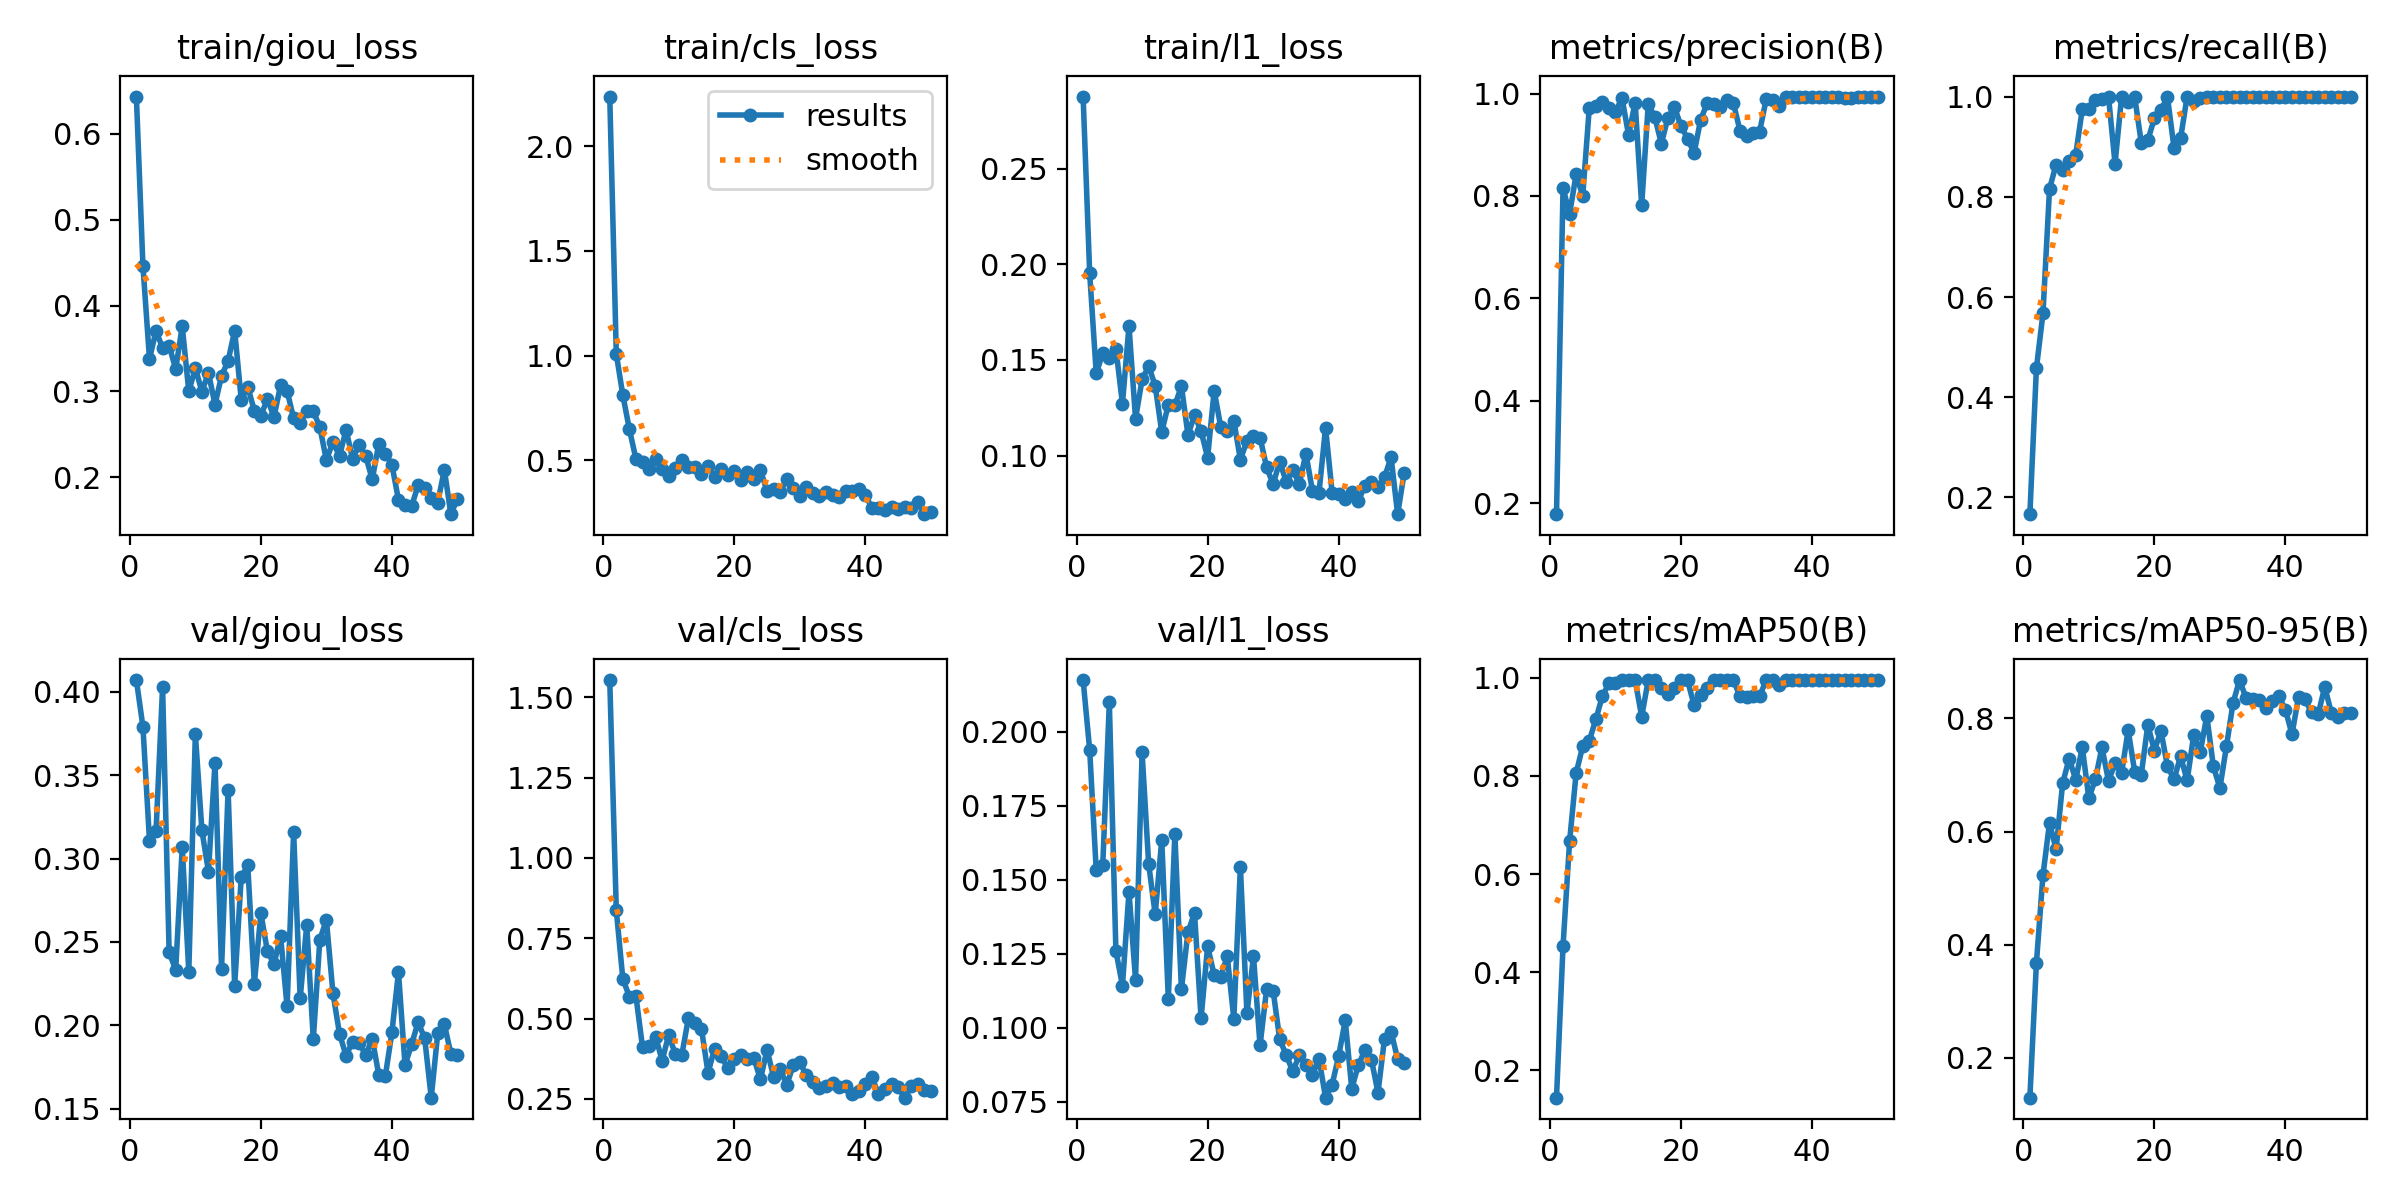

Values plotted in this chart, from the file beside it:
epoch, time, train/giou_loss, train/cls_loss, train/l1_loss, metrics/precision(B), metrics/recall(B), metrics/mAP50(B), metrics/mAP50-95(B), val/giou_loss, val/cls_loss, val/l1_loss, lr/pg0, lr/pg1, lr/pg2
1, 55.55, 0.6434, 2.237, 0.2878, 0.1783, 0.1667, 0.1446, 0.1297, 0.407, 1.554, 0.2174, 0.0001, 0.0001, 0.0001
2, 68, 0.4464, 1.008, 0.1953, 0.8157, 0.4583, 0.4542, 0.368, 0.379, 0.8368, 0.1938, 0.0002101, 0.0002101, 0.0002101
3, 79.21, 0.338, 0.8101, 0.1431, 0.7649, 0.5674, 0.6668, 0.5231, 0.3108, 0.6228, 0.1532, 0.0003157, 0.0003157, 0.0003157
4, 88.16, 0.3704, 0.6473, 0.1535, 0.8426, 0.816, 0.8057, 0.6156, 0.3162, 0.5682, 0.1551, 0.0004167, 0.0004167, 0.0004167
5, 100.5, 0.3507, 0.5058, 0.1512, 0.7999, 0.8642, 0.86, 0.5686, 0.4028, 0.5694, 0.2099, 0.0005132, 0.0005132, 0.0005132
6, 112, 0.3534, 0.4913, 0.1559, 0.9716, 0.8526, 0.8712, 0.6855, 0.2437, 0.4112, 0.126, 0.0006051, 0.0006051, 0.0006051
7, 123.2, 0.326, 0.4572, 0.1271, 0.9761, 0.8722, 0.9147, 0.7289, 0.2334, 0.4147, 0.1142, 0.0006926, 0.0006926, 0.0006926
8, 135, 0.3758, 0.5061, 0.1677, 0.9831, 0.8843, 0.9624, 0.6915, 0.3067, 0.4428, 0.1458, 0.0007755, 0.0007755, 0.0007755
9, 145.8, 0.3001, 0.4563, 0.1192, 0.971, 0.9752, 0.9882, 0.749, 0.2322, 0.3691, 0.1161, 0.0008539, 0.0008539, 0.0008539
10, 156.9, 0.3271, 0.4265, 0.1398, 0.965, 0.9752, 0.9895, 0.6588, 0.3746, 0.4495, 0.193, 0.0009277, 0.0009277, 0.0009277
11, 164.5, 0.2999, 0.4618, 0.1468, 0.9911, 0.9934, 0.9949, 0.6927, 0.317, 0.389, 0.1553, 0.0009971, 0.0009971, 0.0009971
12, 171.4, 0.3215, 0.4988, 0.1365, 0.9191, 0.9957, 0.9948, 0.7488, 0.2922, 0.3871, 0.1382, 0.001062, 0.001062, 0.001062
13, 178, 0.2848, 0.4667, 0.1123, 0.9825, 1, 0.995, 0.6896, 0.3574, 0.5003, 0.1634, 0.001089, 0.001089, 0.001089
14, 184.7, 0.3181, 0.4661, 0.1267, 0.7818, 0.8659, 0.9205, 0.7206, 0.234, 0.4865, 0.1097, 0.001061, 0.001061, 0.001061
15, 191.3, 0.3355, 0.4339, 0.1262, 0.979, 1, 0.995, 0.7036, 0.3412, 0.4673, 0.1655, 0.001033, 0.001033, 0.001033
16, 198.1, 0.3709, 0.4732, 0.1363, 0.9545, 0.9894, 0.995, 0.7793, 0.2237, 0.331, 0.113, 0.001005, 0.001005, 0.001005
17, 204.9, 0.2905, 0.4219, 0.1108, 0.9021, 0.9987, 0.9783, 0.7057, 0.2888, 0.4061, 0.1322, 0.0009763, 0.0009763, 0.0009763
18, 211.5, 0.3052, 0.4579, 0.1211, 0.9526, 0.9083, 0.9672, 0.7008, 0.2959, 0.3822, 0.1387, 0.000948, 0.000948, 0.000948
19, 218.2, 0.2776, 0.4274, 0.1127, 0.9738, 0.9127, 0.9783, 0.7886, 0.2248, 0.3464, 0.1031, 0.0009197, 0.0009197, 0.0009197
20, 225.1, 0.2719, 0.4498, 0.09894, 0.9363, 0.9566, 0.995, 0.7432, 0.2672, 0.3745, 0.1275, 0.0008914, 0.0008914, 0.0008914
21, 231.8, 0.2912, 0.4069, 0.1339, 0.9123, 0.9731, 0.9946, 0.7782, 0.2444, 0.3879, 0.1177, 0.0008631, 0.0008631, 0.0008631
22, 238.4, 0.2702, 0.4445, 0.115, 0.8839, 0.9993, 0.9434, 0.7151, 0.2366, 0.3744, 0.1172, 0.0008348, 0.0008348, 0.0008348
23, 245, 0.307, 0.4126, 0.1129, 0.9492, 0.8971, 0.9639, 0.6924, 0.2537, 0.3755, 0.1241, 0.0008065, 0.0008065, 0.0008065
24, 251.6, 0.3007, 0.4535, 0.1183, 0.9809, 0.9167, 0.9783, 0.7329, 0.2113, 0.3105, 0.103, 0.0007782, 0.0007782, 0.0007782
25, 258.4, 0.2685, 0.3514, 0.09778, 0.9806, 1, 0.995, 0.6903, 0.3158, 0.4029, 0.1543, 0.0007499, 0.0007499, 0.0007499
26, 265, 0.2637, 0.3647, 0.1078, 0.9744, 0.9919, 0.995, 0.7703, 0.2161, 0.3183, 0.1048, 0.0007216, 0.0007216, 0.0007216
27, 271.6, 0.277, 0.3461, 0.1103, 0.9883, 0.9967, 0.995, 0.7403, 0.2603, 0.3439, 0.1242, 0.0006934, 0.0006934, 0.0006934
28, 278.4, 0.277, 0.4105, 0.1094, 0.9816, 1, 0.995, 0.8046, 0.1916, 0.2927, 0.09396, 0.0006651, 0.0006651, 0.0006651
29, 285.5, 0.2583, 0.3656, 0.0939, 0.9276, 1, 0.9617, 0.7156, 0.2513, 0.3537, 0.1129, 0.0006368, 0.0006368, 0.0006368
30, 292.1, 0.2199, 0.3298, 0.08499, 0.918, 1, 0.9609, 0.677, 0.2633, 0.3637, 0.1124, 0.0006085, 0.0006085, 0.0006085
31, 298.7, 0.2412, 0.3711, 0.09686, 0.9234, 1, 0.9617, 0.7505, 0.2192, 0.3233, 0.09608, 0.0005802, 0.0005802, 0.0005802
32, 305.3, 0.2247, 0.3442, 0.0862, 0.9259, 1, 0.9617, 0.8269, 0.195, 0.3035, 0.09069, 0.0005519, 0.0005519, 0.0005519
33, 312.2, 0.2552, 0.3281, 0.09227, 0.9889, 1, 0.995, 0.8678, 0.1819, 0.2824, 0.08521, 0.0005236, 0.0005236, 0.0005236
34, 318.9, 0.2217, 0.3467, 0.08533, 0.9881, 1, 0.995, 0.8356, 0.1902, 0.2913, 0.09066, 0.0004953, 0.0004953, 0.0004953
35, 325.6, 0.2373, 0.3334, 0.1011, 0.9753, 0.9981, 0.9843, 0.8337, 0.1896, 0.2978, 0.08737, 0.000467, 0.000467, 0.000467
36, 332.2, 0.2245, 0.3224, 0.08147, 0.9932, 1, 0.995, 0.833, 0.1822, 0.2873, 0.08406, 0.0004387, 0.0004387, 0.0004387
37, 338.8, 0.1976, 0.3516, 0.08064, 0.9941, 0.9985, 0.995, 0.819, 0.192, 0.2889, 0.08944, 0.0004104, 0.0004104, 0.0004104
38, 345.6, 0.2393, 0.3513, 0.1145, 0.993, 1, 0.995, 0.8302, 0.1702, 0.2641, 0.07632, 0.0003821, 0.0003821, 0.0003821
39, 352.3, 0.2276, 0.3614, 0.08056, 0.9925, 1, 0.995, 0.839, 0.1698, 0.2755, 0.08073, 0.0003538, 0.0003538, 0.0003538
40, 358.9, 0.2145, 0.3326, 0.08005, 0.993, 1, 0.995, 0.8155, 0.1958, 0.2969, 0.09039, 0.0003255, 0.0003255, 0.0003255
41, 369.6, 0.1736, 0.2735, 0.0771, 0.9939, 1, 0.995, 0.7719, 0.232, 0.3172, 0.1024, 0.0002972, 0.0002972, 0.0002972
42, 377.1, 0.1678, 0.2715, 0.08091, 0.9938, 1, 0.995, 0.8378, 0.1761, 0.2664, 0.07928, 0.0002689, 0.0002689, 0.0002689
43, 383.7, 0.1662, 0.2619, 0.07624, 0.9936, 1, 0.995, 0.8334, 0.1885, 0.2808, 0.08744, 0.0002406, 0.0002406, 0.0002406
44, 390.3, 0.1907, 0.2768, 0.08424, 0.9925, 1, 0.995, 0.8107, 0.2019, 0.2955, 0.09227, 0.0002123, 0.0002123, 0.0002123
45, 397, 0.1878, 0.2669, 0.08596, 0.9919, 1, 0.995, 0.807, 0.1922, 0.2864, 0.08918, 0.0001841, 0.0001841, 0.0001841
46, 403.7, 0.1758, 0.2763, 0.08334, 0.9924, 1, 0.995, 0.8558, 0.1567, 0.2535, 0.07802, 0.0001558, 0.0001558, 0.0001558
47, 410.5, 0.1706, 0.2738, 0.0888, 0.993, 1, 0.995, 0.8101, 0.1954, 0.2909, 0.09631, 0.0001275, 0.0001275, 0.0001275
48, 417.2, 0.2088, 0.299, 0.09899, 0.9937, 1, 0.995, 0.8021, 0.2008, 0.2953, 0.09858, 9.91726e-05, 9.91726e-05, 9.91726e-05
49, 423.9, 0.157, 0.2423, 0.06933, 0.9941, 1, 0.995, 0.8089, 0.1828, 0.2773, 0.08941, 7.08784e-05, 7.08784e-05, 7.08784e-05
50, 430.6, 0.175, 0.255, 0.09102, 0.9942, 1, 0.995, 0.8104, 0.1821, 0.2752, 0.08803, 4.25842e-05, 4.25842e-05, 4.25842e-05
